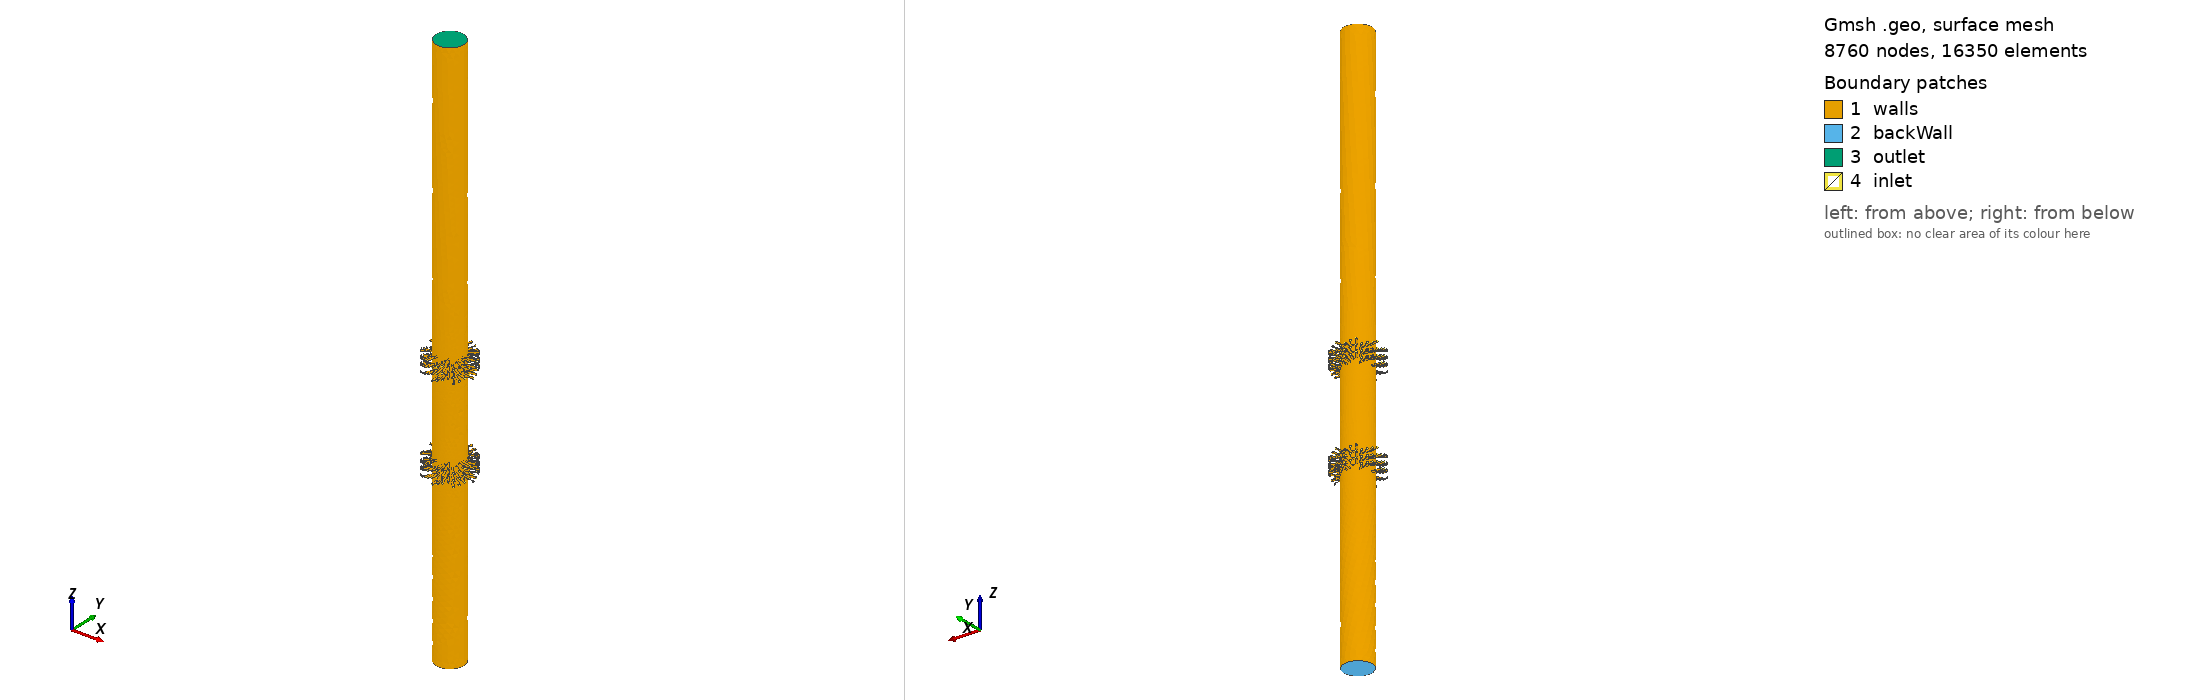

Gmsh geometry script, surface-meshed: 8760 nodes, 16350 surface elements. Boundary patches (legend numbers): 1 walls, 2 backWall, 3 outlet, 4 inlet. Left view from above one corner, right view from below the opposite corner. Legend entries are the model's physical surfaces. The drawing asked Gmsh for element sizes between 1% and 20% of the model's largest extent; the script's own settings can give other sizes.

=== fluid.geo (drawn) ===
// Turn on labels
SetFactory("OpenCASCADE");
Mesh.Algorithm = 8;



// Initialise parameters - user coded. 
// Mesh parameters:
meshSize = 0.05;
// Catheter parameters
r=1.25;
ri = 0.75;
catheterLength = 30;

// Hole parameters updated in simulation
theta = .05; 
rotation = 0;
holeWidth[] = {theta,theta,theta,theta,theta,theta,theta,theta};
phi[] = {rotation, rotation+45, rotation+90, rotation+135,rotation+180, rotation+225, rotation+270, rotation+315};

nHoles = 12;
offset[] = {}; startDist[] = {}; endDist[] = {};
For i In {0:nHoles-1:1}
	offset[] += {11.25*i};
EndFor
nSections = 2;
width = 1;
For i In {0:nSections-1:1}
	startDist[] += {9+5*i + theta};
	endDist[] += {9+width+5*i - theta};
EndFor


//Make catheter 
shuntInner = newv; Cylinder(shuntInner) = {0, 0, 0, 0, 0, catheterLength, ri, 2*Pi};

numHolesLength = #offset[];
numHolesAxial = #holeWidth[];  
interdiscs[] ={};
// Set up each of the hole wedges   
For z In {0:#startDist[]-1:1} 
	For i In {0:numHolesAxial-1:1}
		For j In {0:numHolesLength-1:1}
			zPos = startDist[z] + (j)*(endDist[z]-startDist[z])/(numHolesLength-1);
			xPos = r * Cos(Pi/180*(phi[i] + offset[j])); yPos = r * Sin(Pi/180*(phi[i] + offset[j]));
			For k In {0:4:1}
				d = news; interdiscs +={d};
				Circle(d) = {xPos, yPos, zPos + k/5*0.7, holeWidth[i]};  Curve Loop(d) = d;
			EndFor
            v = newv; ThruSections(v) = {d-4:d};
            Rotate {{-yPos, xPos, 0}, {xPos, yPos, zPos}, -Pi/2} { Volume{v};}
            Delete{Line{d-4:d};}
			BooleanUnion{Volume{shuntInner};Delete;}{Volume{v}; Delete;}
		EndFor
	EndFor
EndFor

// Identify groups of surfaces with phyiscal entities
n=numHolesLength*numHolesAxial; //shunt has 4+n surfaces
Printf("n %g", n);
surfs[]=Surface "*";
Physical Surface("walls") = {};
Physical Surface("backWall") = {};
Physical Surface("inlet") = {};
Physical Surface("outlet") = {};

// Identify back and front walls
For i In {0:#surfs[]-1:1}
    s = surfs(i);
	bdyline() = Boundary{Surface{s};};
	k=#bdyline();
	Printf("s[i] %g, len bdyline %g", s, k);
	bdy[] = Boundary{Line{bdyline[0]};};
	coords = Point{bdy[0]};
	If (k == 6) // Selects the tubes
		Physical Surface("walls",1) += {s};
		Printf("found k > 3 %g add to wall", i);
	ElseIf (k == 1)
		Printf("found k >==1 %g", i);
		If (coords[2]==0)
		    Physical Surface("backWall", 4) += {s};
		ElseIf (coords[2]==catheterLength)
		    Physical Surface("outlet", 4) += {s};
		Else
		    Physical Surface("inlet", 3) += {s};
		EndIf
		//surfs[] -= i;
    ElseIf (k == 3)
		Printf("found k >==1 %g", i);
        Physical Surface("inlet", 3) += {s};
	ElseIf (k == 2) // inlets on phi=0
		Printf("found k >==1 %g", i);
        Physical Surface("inlet", 3) += {s};
	Else
		Printf("unknown k = %g, s = %g", k, i);
        Physical Surface("walls",1) += {s};
	EndIf
		
EndFor


Characteristic Length{Point{:}} = 3*meshSize;
Physical Volume("fluid") = {shuntInner};
Mesh.MeshSizeFromCurvature = 10;
